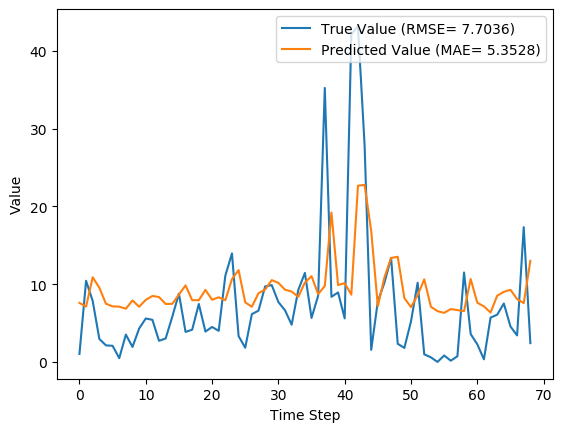

Data behind this chart, as committed beside it:
y_true, y_pred, y_true_scaled, y_pred_scaled
1.029, 7.592, 0.009665, 0.07134
10.43, 7.121, 0.09803, 0.06691
7.83, 10.89, 0.07357, 0.1023
2.951, 9.537, 0.02773, 0.08961
2.13, 7.479, 0.02001, 0.07027
2.073, 7.142, 0.01948, 0.0671
0.4814, 7.107, 0.004524, 0.06678
3.513, 6.845, 0.03301, 0.06432
1.926, 7.908, 0.01809, 0.07431
4.293, 7.097, 0.04034, 0.06668
5.587, 7.982, 0.0525, 0.075
5.416, 8.48, 0.05089, 0.07968
2.717, 8.344, 0.02553, 0.07841
3.014, 7.452, 0.02832, 0.07002
5.817, 7.469, 0.05466, 0.07018
8.783, 8.658, 0.08253, 0.08135
3.86, 9.838, 0.03627, 0.09244
4.144, 7.934, 0.03894, 0.07455
7.454, 7.939, 0.07004, 0.0746
3.899, 9.264, 0.03663, 0.08705
4.497, 7.997, 0.04226, 0.07514
3.997, 8.31, 0.03756, 0.07808
11.09, 7.937, 0.1042, 0.07458
13.96, 10.65, 0.1312, 0.1
3.323, 11.81, 0.03122, 0.111
1.823, 7.659, 0.01713, 0.07197
6.149, 7.095, 0.05777, 0.06667
6.593, 8.83, 0.06195, 0.08297
9.706, 9.308, 0.0912, 0.08746
9.877, 10.52, 0.09281, 0.09884
7.7, 10.17, 0.07235, 0.09552
6.643, 9.291, 0.06242, 0.0873
4.784, 9.045, 0.04495, 0.08499
9.247, 8.375, 0.08689, 0.07869
11.45, 10.21, 0.1076, 0.09593
5.653, 11.03, 0.05312, 0.1036
8.521, 8.724, 0.08007, 0.08197
35.23, 9.762, 0.3311, 0.09173
8.371, 19.21, 0.07866, 0.1805
8.937, 9.884, 0.08398, 0.09288
5.6, 10.13, 0.05262, 0.09517
42.11, 8.645, 0.3956, 0.08123
43.21, 22.66, 0.406, 0.2129
27.9, 22.76, 0.2621, 0.2139
1.549, 16.83, 0.01455, 0.1582
7.801, 7.173, 0.0733, 0.0674
10.2, 10.89, 0.09581, 0.1024
13.38, 13.37, 0.1257, 0.1256
2.329, 13.52, 0.02188, 0.1271
1.801, 8.199, 0.01693, 0.07704
5.217, 7.054, 0.04902, 0.06628
10.18, 8.589, 0.09569, 0.0807
0.9729, 10.61, 0.009141, 0.09972
0.59, 7.101, 0.005544, 0.06672
0.0, 6.524, 0.0, 0.0613
0.8257, 6.311, 0.007759, 0.0593
0.1571, 6.8, 0.001477, 0.06389
0.7271, 6.662, 0.006832, 0.0626
11.5, 6.535, 0.1081, 0.0614
3.584, 10.66, 0.03368, 0.1002
... 9 more rows
